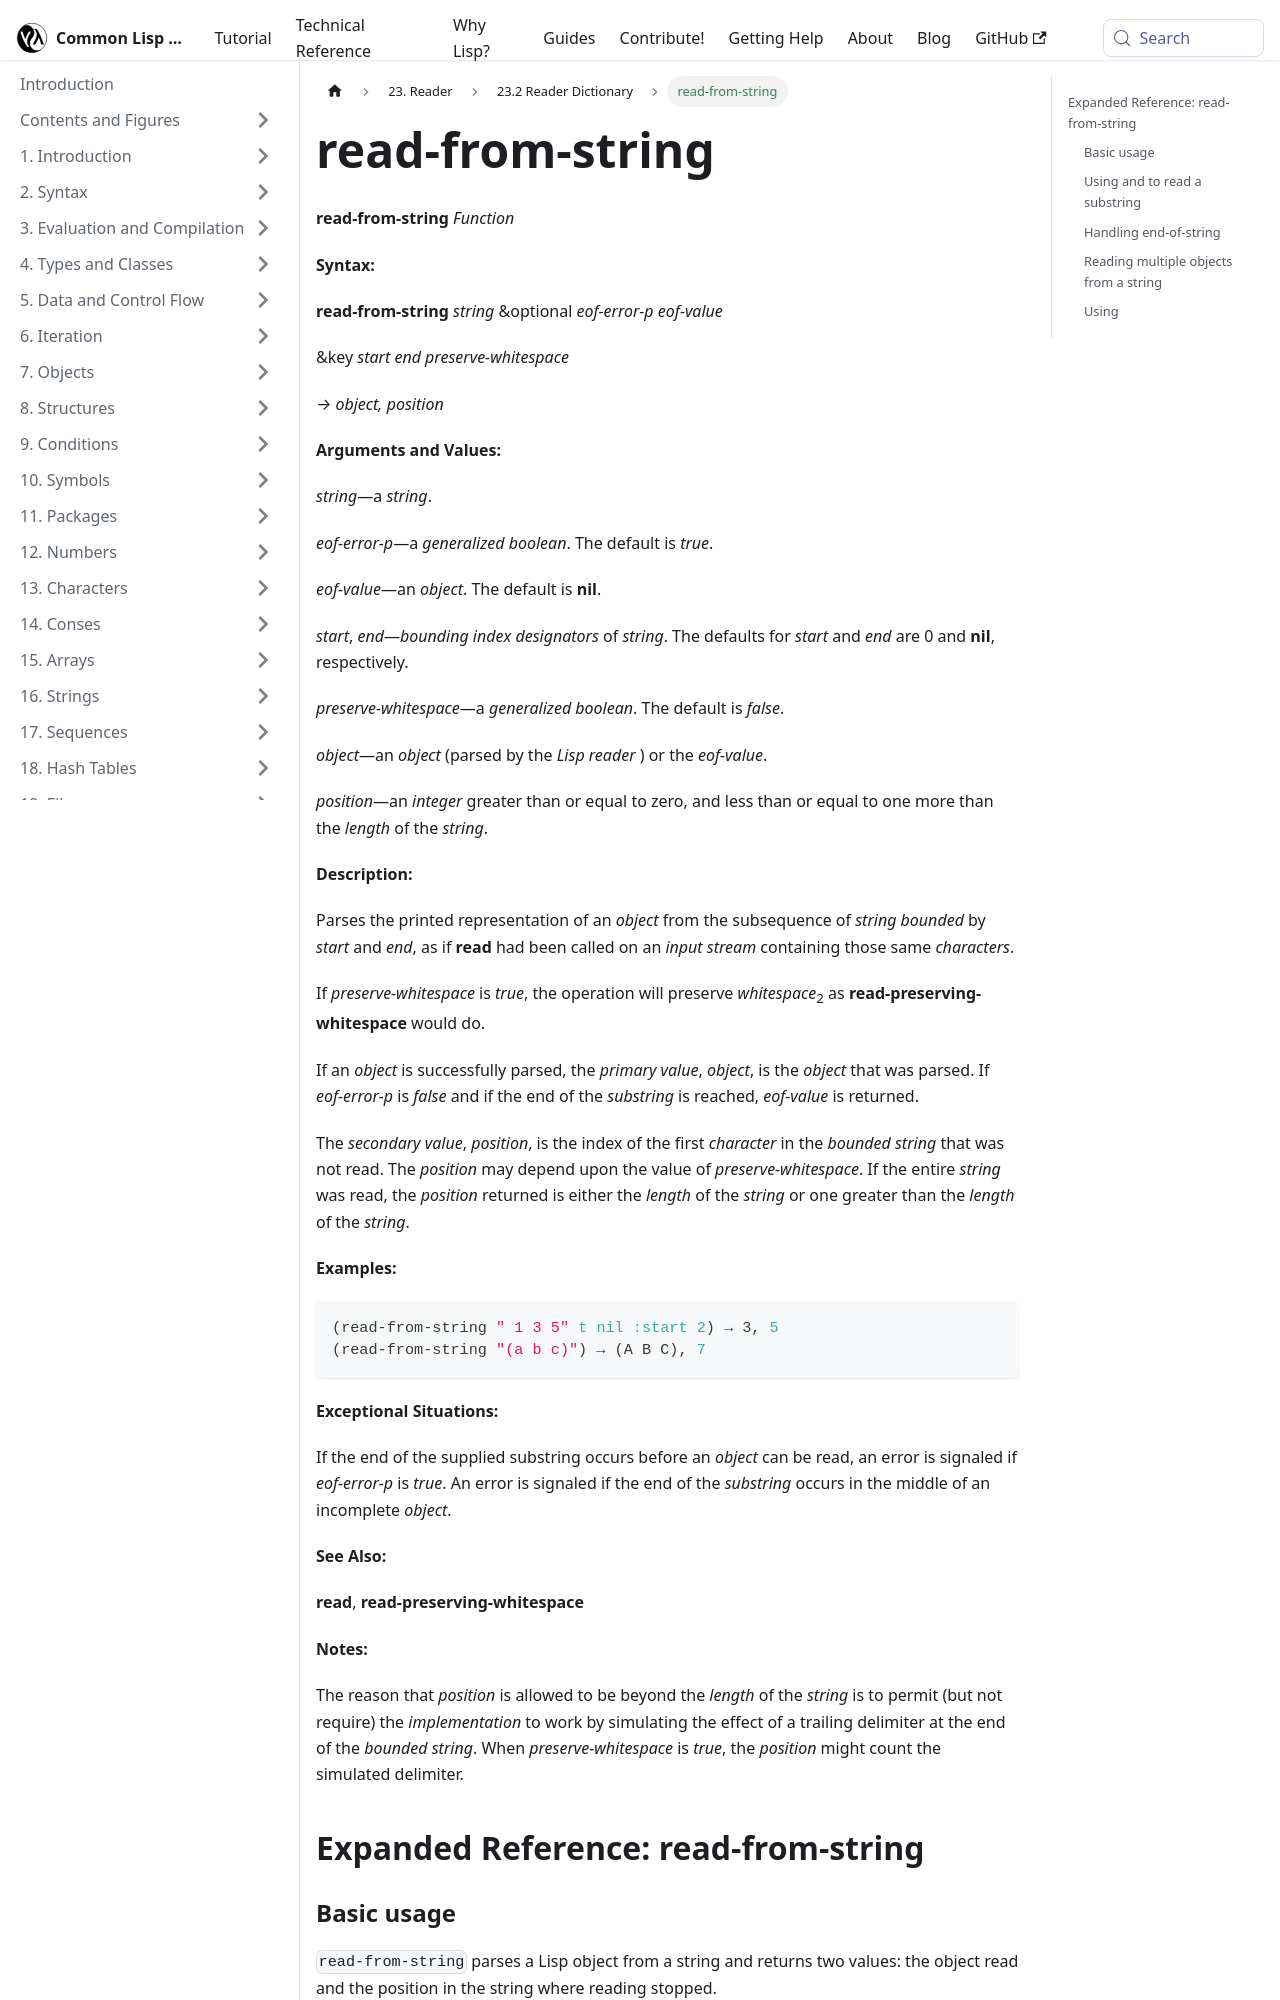

repository: lisp-docs/cl-language-reference · page: chap-23/cd-c-dictionary/read-from-string_function.html · generator: docusaurus

---
title: "read-from-string"
---

# read-from-string

import ReadFromStringFunction from './_read-from-string_function.md';

<ReadFromStringFunction />

## Expanded Reference: read-from-string

### Basic usage

`read-from-string` parses a Lisp object from a string and returns two values: the object read and the position in the string where reading stopped.

```lisp
(read-from-string "(a b c)")
=> (A B C)
=> 7

(read-from-string "42 rest-of-string")
=> 42
=> 3
```

### Using :start and :end to read a substring

The `:start` and `:end` keyword arguments select a substring to read from.

```lisp
(read-from-string " 1 3 5" t nil :start 2)
=> 3
=> 5

(read-from-string "xxxHELLOxxx" t nil :start 3 :end 8)
=> HELLO
=> 8
```
